Run: headless pygame with SDL's dummy video driver; simulated clock (each Clock.tick advances the game by its frame time, no real sleeping); random seed 0; keys injected as events and as key.get_pressed() state; mouse plan: one left click at the window centre at the start of phase 2, then a move to the lower-right quarter at the start of phase 3.
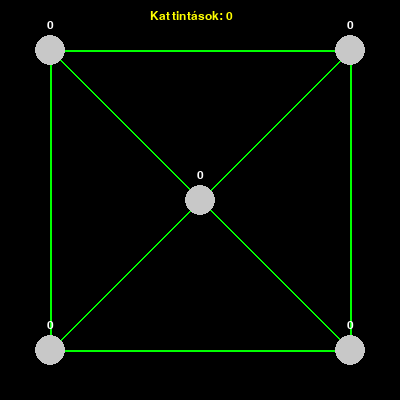
Frame 1 of 4 · flips 1–60 · no input
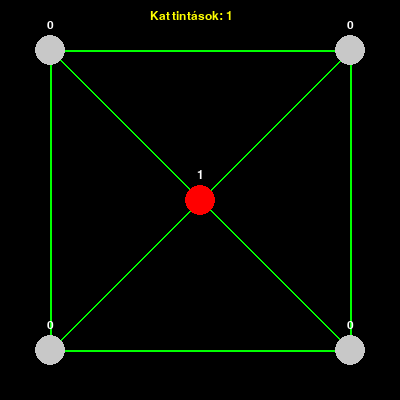
Frame 2 of 4 · flips 61–180 · clicked the window centre · tapped SPACE, RETURN · held RIGHT (→), D
Frame 3 of 4 · flips 181–300 · moved the mouse to the lower-right quarter · held DOWN (↓), S · screen unchanged from frame 2, image omitted
Frame 4 of 4 · flips 301–420 · held LEFT (←), A, UP (↑), W · screen unchanged from frame 3, image omitted

The pygame program that drew these frames:

import pygame
import sys
import math

pygame.init()

# --- Ablak ---
screen = pygame.display.set_mode((400, 400))
pygame.display.set_caption("Kattintható pontok – válogatott vonalak")

# --- Beállítások ---
line_color = (0, 255, 0)
line_width = 2
point_radius = 15
font = pygame.font.SysFont("Arial", 18)

# --- Pontok: pozíció, szín, állapot, felirat, érték ---
points = [
    {"pos": [50, 50], "color": (200, 200, 200), "state": 0, "label": "0", "ertek": 0},
    {"pos": [350, 50], "color": (200, 200, 200), "state": 0, "label": "1", "ertek": 0},
    {"pos": [50, 350], "color": (200, 200, 200), "state": 0, "label": "2", "ertek": 0},
    {"pos": [350, 350], "color": (200, 200, 200), "state": 0, "label": "3", "ertek": 0},
    {"pos": [200, 200], "color": (200, 200, 200), "state": 0, "label": "4", "ertek": 0},
]

# --- Kézzel definiált vonalak ---
lines = [
    (points[0]["pos"], points[1]["pos"]),
    (points[0]["pos"], points[2]["pos"]),
    (points[1]["pos"], points[3]["pos"]),
    (points[2]["pos"], points[3]["pos"]),
    (points[4]["pos"], points[0]["pos"]),
    (points[4]["pos"], points[1]["pos"]),
    (points[4]["pos"], points[2]["pos"]),
    (points[4]["pos"], points[3]["pos"]),
]

click_count = 0
running = True

while running:
    for event in pygame.event.get():
        if event.type == pygame.QUIT:
            running = False

        if event.type == pygame.MOUSEBUTTONDOWN:
            click_count += 1
            mouse_pos = pygame.mouse.get_pos()
           
            for p in points:
                dx = mouse_pos[0] - p["pos"][0]
                dy = mouse_pos[1] - p["pos"][1]
                distance = math.hypot(dx, dy)
                if distance <= point_radius and click_count % 2:
                    p[("ertek")] += 1
                    p["color"] = (255, 0, 0) if p["state"] == 0 else (200, 200, 200)
                elif distance <= point_radius and click_count % 2 !=0:
                    p["color"] = (255, 250, 0)                 
                    


    # --- Háttér kirajzolása ---
    screen.fill((0, 0, 0))

    # --- Vonalak kirajzolása ---
    for start, end in lines:
        pygame.draw.line(screen, line_color, start, end, line_width)

    # --- Pontok kirajzolása és érték felirata ---
    for p in points:
        pygame.draw.circle(screen, p["color"], p["pos"], point_radius)
        label_surface = font.render(str(p["ertek"]), True, (255, 255, 255))
        label_rect = label_surface.get_rect(center=(p["pos"][0], p["pos"][1] - point_radius - 10))
        screen.blit(label_surface, label_rect)

    # --- Teljes kattintásszámláló ---
    counter_surface = font.render(f"Kattintások: {click_count}", True, (255, 255, 0))
    screen.blit(counter_surface, (150, 10))

    pygame.display.flip()

pygame.quit()
sys.exit()
